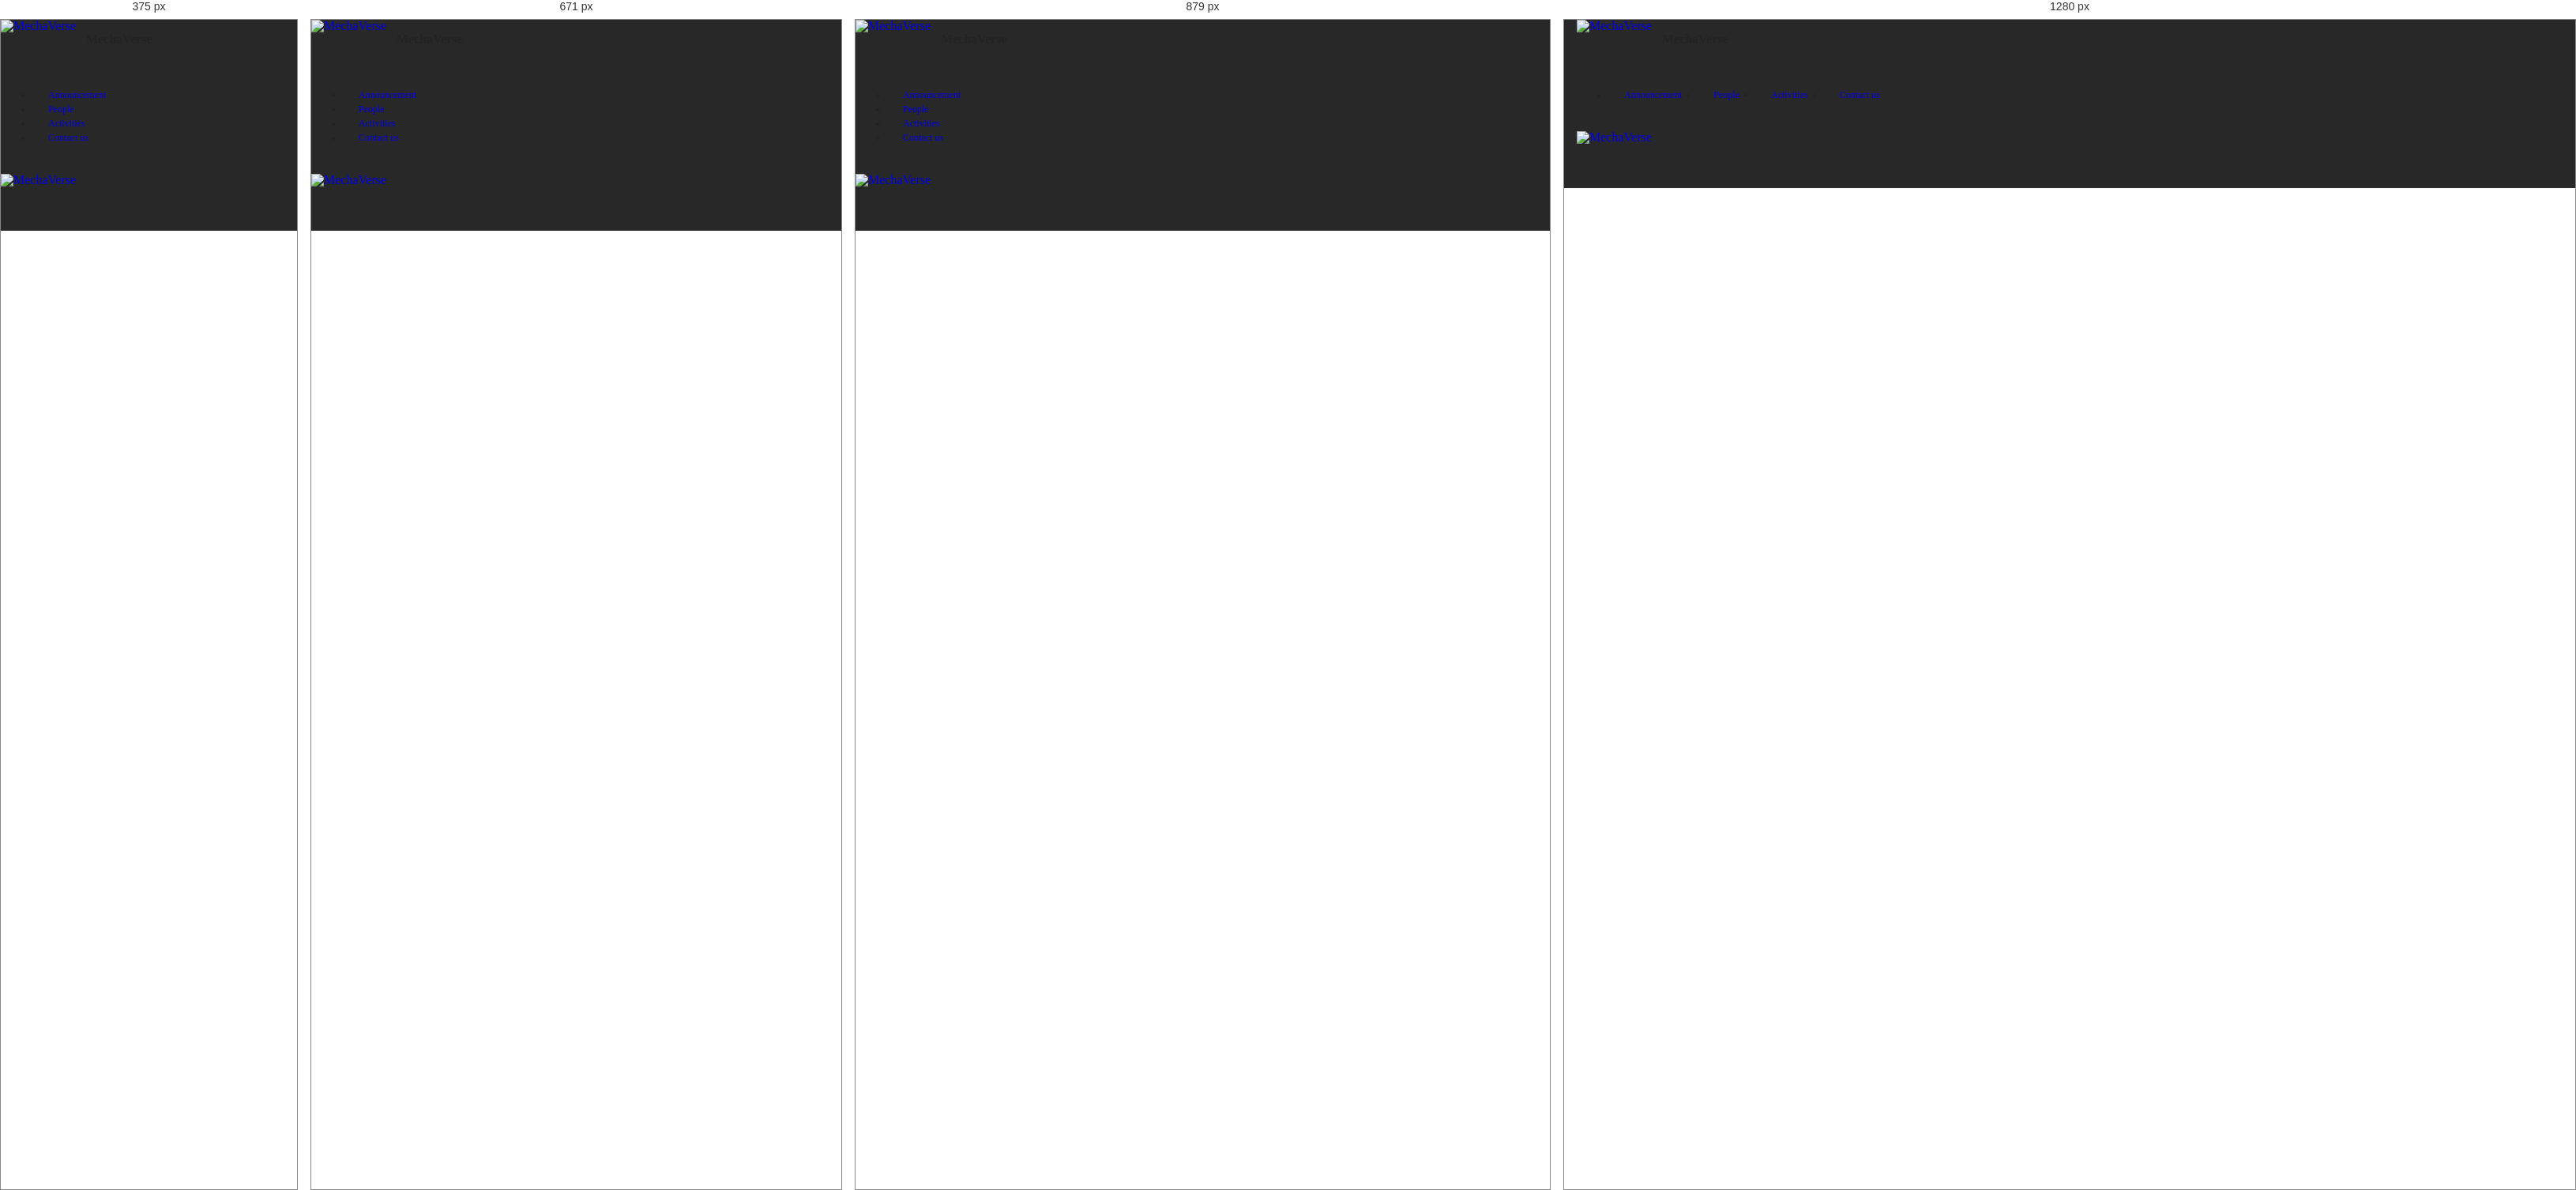
Rendered at 375 px, 671 px, 879 px and 1280 px, left to right.

<!-- file: Announcement.html -->
<!DOCTYPE html>
<html>

<head>

    <meta charset="UTF-8">
    <meta http-equiv="X-UA-Compatible" content="IE=edge">
    <meta name="generator" content="MechaVerse">
    <meta name="twitter:card" content="summary_large_image" />
    <meta name="twitter:image:src" content="">
    <meta property="og:image" content="">
    <meta name="twitter:title" content="Page 2">
    <meta name="viewport" content="width=device-width, initial-scale=1, minimum-scale=1">
    <link rel="shortcut icon" href="assets/images/logo.png" type="image/x-icon">
    <meta name="description" content="">


    <title>Announcement</title>
    <link rel="stylesheet" href="assets/bootstrap/css/bootstrap.min.css">
    <link rel="stylesheet" href="assets/bootstrap/css/bootstrap-grid.min.css">
    <link rel="stylesheet" href="assets/bootstrap/css/bootstrap-reboot.min.css">
    <link rel="stylesheet" href="assets/dropdown/css/style.css">
    <link rel="stylesheet" href="assets/socicon/css/styles.css">
    <link rel="stylesheet" href="assets/theme/css/style.css">
    <link rel="preload"
        href="https://fonts.googleapis.com/css?family=Jost:100,200,300,400,500,600,700,800,900,100i,200i,300i,400i,500i,600i,700i,800i,900i&display=swap"
        as="style" onload="this.onload=null;this.rel='stylesheet'">
    <noscript>
        <link rel="stylesheet"
            href="https://fonts.googleapis.com/css?family=Jost:100,200,300,400,500,600,700,800,900,100i,200i,300i,400i,500i,600i,700i,800i,900i&display=swap">
    </noscript>
    <link rel="preload" as="style" href="assets/mobirise/css/mbr-additional.css">
    <link rel="stylesheet" href="assets/mobirise/css/mbr-additional.css" type="text/css">




</head>

<body>

    <section data-bs-version="5.1" class="menu menu2 cid-tCWzqlFkcs" once="menu" id="menu2-a">
        <nav class="navbar navbar-dropdown navbar-fixed-top navbar-expand-lg">
            <div class="container">
                <div class="navbar-brand">
                    <span class="navbar-logo">
                        <a href="index.html">
                            <img src="assets/Logo/Mechaverse logo.jpg" alt="MechaVerse" style="height: 3rem;">
                        </a>
                    </span>
                    <span class="navbar-caption-wrap"><a class="navbar-caption text-black display-7"
                            href="index.html">MechaVerse</a></span>
                </div>
                <button class="navbar-toggler" type="button" data-toggle="collapse" data-bs-toggle="collapse"
                    data-target="#navbarSupportedContent" data-bs-target="#navbarSupportedContent"
                    aria-controls="navbarNavAltMarkup" aria-expanded="false" aria-label="Toggle navigation">
                    <div class="hamburger">
                        <span></span>
                        <span></span>
                        <span></span>
                        <span></span>
                    </div>
                </button>
                <div class="collapse navbar-collapse" id="navbarSupportedContent">
                    <ul class="navbar-nav nav-dropdown" data-app-modern-menu="true">
                        <li class="nav-item"><a class="nav-link link text-black display-4" href="Announcement.html">
                               Announcement</a></li>
                        <li class="nav-item"><a class="nav-link link text-black display-4" href="Coordinator.html"
                                aria-expanded="false">People</a></li>
                        <li class="nav-item"><a class="nav-link link text-black display-4"
                                href="activities.html">Activities</a>
                        </li>
                        <li class="nav-item"><a class="nav-link link text-black display-4"
                                href="contactus.html">Contact us</a></li>
                    </ul>
                    <span class="navbar-logo">
                        <a href="http://www.tezu.ernet.in/">
                            <img src="assets/Logo/TU LOGO.png" alt="MechaVerse" style="height: 3rem;">
                        </a>
                    </span>
                </div>
            </div>
        </nav>
        </section>

        <section data-bs-version="5.1" class="header12 cid-tCWjFeaxfR mbr-parallax-background" id="header12-4">




            <div class="mbr-overlay" style="opacity: 0.3; background-color: rgb(255, 255, 255);">
            </div>
            <div class="container">
                <div class="row justify-content-center">
                    <div class="card col-12 col-md-12 col-lg-9">
                        <div class="card-wrapper">
                            <div class="card-box align-center">
                                <h1 class="card-title mbr-fonts-style mb-3 display-1">
                                    <bold>Announcements</bold>
                                </h1>
                                <p class="mbr-text mbr-fonts-style display-7">1.  A Hands-on training on Scientific Programming with OCTAVE
                                    <br> <a href="https://drive.google.com/file/d/1tLhYi-CFRhd5ibIlSSQCaMNttNRGmSCK/view?usp=drivesdk" target="_blank "
                                     class="contact">Download Pdf for more details</a>
                            </div>
                        </div>
                    </div>
                </div>
            </div>
        </section>
    
       



    <section data-bs-version="5.1" class="footer3 cid-tCWzxvGlwb footer1" once="footers" id="footer3-g">

        <div class="container">
            <div class="media-container-row align-center mbr-white">
        
                
                <div class="row row-copirayt">
                    <p class="mbr-text mb-0 mbr-fonts-style mbr-white align-center display-7">
                        © Copyright 2023 MechaVerse. All Rights Reserved.
                    </p>
                </div>
                <div>Developed by Aryan Kumar Singh </div>
            </div>
        </div>
    </section>
    
    <script src="assets/bootstrap/js/bootstrap.bundle.min.js"></script>
    <script src="assets/smoothscroll/smooth-scroll.js"></script>
    <script src="assets/ytplayer/index.js"></script>
    <script src="assets/mbr-tabs/mbr-tabs.js"></script>
    <script src="assets/dropdown/js/navbar-dropdown.js"></script>
    <!-- <script src="assets/theme/js/script.js"></script> -->


</body>

</html>

/* @media block from style.css */
@media (max-width: 767px) {
  .nav-dropdown.navbar-toggleable-sm {
    bottom: 0;
    display: none;
    left: 0;
    overflow-x: hidden;
    position: fixed;
    top: 0;
    transform: translateX(-100%);
    -ms-transform: translateX(-100%);
    -webkit-transform: translateX(-100%);
    width: 18.75rem;
    z-index: 999; } }

/* @media block from style.css */
@media (min-width: 992px) {
  .media-container-row {
    flex-wrap: nowrap;
  }
}

/* @media block from style.css */
@media (max-width: 991px) {
  .media-size-item {
    width: auto !important;
  }

  .media {
    width: auto;
  }

  .mbr-figure {
    width: 100% !important;
  }
}

/* @media block from style.css */
@media (max-width: 767px) {
  .mbr-arrow {
    display: none;
  }
}

/* @media block from style.css */
@media (max-width: 500px) {
  .mbr-arrow-up {
    left: 0;
    right: 0;
    text-align: center;
  }
}

/* @media block from style.css */
@media (min-width: 768px) and (max-width: 991px) {
  .menu .navbar-toggleable-sm .navbar-nav {
    display: -ms-flexbox;
  }
}

/* @media block from style.css */
@media (max-width: 991px) {
  .menu .navbar-collapse {
    max-height: 93.5vh;
  }
  .menu .navbar-collapse.show {
    overflow: auto;
  }
}

/* @media block from style.css */
@media (min-width: 992px) {
  .menu .navbar-nav.nav-dropdown {
    display: -webkit-flex;
  }
  .menu .navbar-toggleable-sm .navbar-collapse {
    display: -webkit-flex !important;
  }
  .menu .collapsed .navbar-collapse {
    max-height: 93.5vh;
  }
  .menu .collapsed .navbar-collapse.show {
    overflow: auto;
  }
}

/* @media block from style.css */
@media (max-width: 767px) {
  .menu .navbar-collapse {
    max-height: 80vh;
  }
}

/* @media block from style.css */
@media (max-width: 575px) {
  .modal-dialog .carousel-inner {
    height: calc(100vh - 1rem);
  }
}

/* @media block from style.css */
@media (min-width: 992px) {
  .container {
    padding-left: 16px;
    padding-right: 16px;
  }

  .row {
    margin-left: -16px;
    margin-right: -16px;
  }
  .row > [class*=col] {
    padding-left: 16px;
    padding-right: 16px;
  }
}

/* @media block from style.css */
@media (min-width: 768px) {
  .container-fluid {
    padding-left: 32px;
    padding-right: 32px;
  }
}

/* @media block from style.css */
@media (min-width: 768px) and (max-width: 991px) {
  .mbr-container {
    padding-left: 32px;
    padding-right: 32px;
  }
}

/* @media block from style.css */
@media (max-width: 767px) {
  .mbr-container {
    padding-left: 16px;
    padding-right: 16px;
  }
}